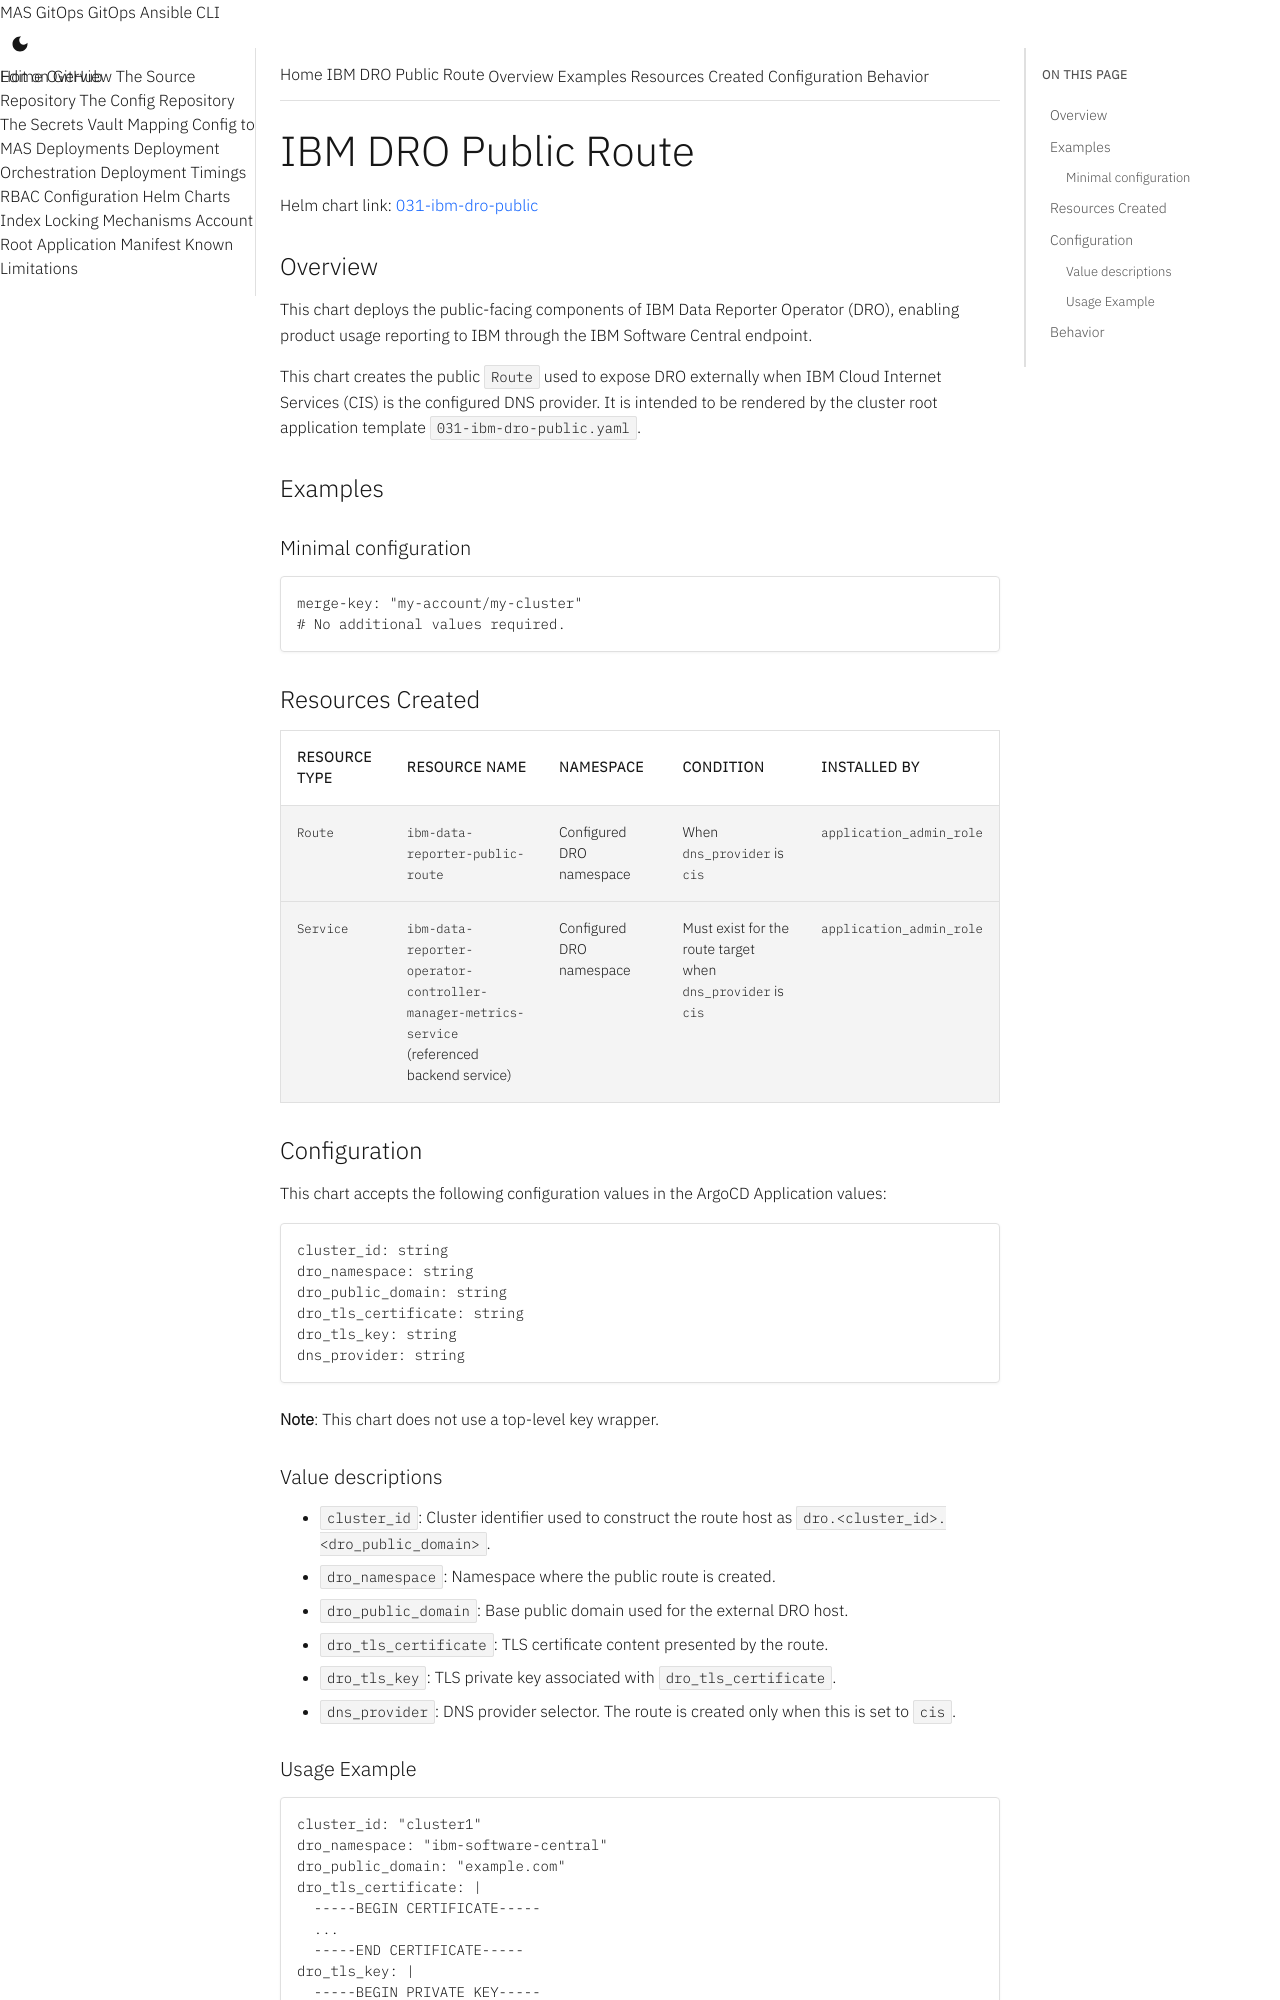

repository: ibm-mas/gitops · page: 8.7/charts/031-ibm-dro-public/index.html · generator: mkdocs

# IBM DRO Public Route

Helm chart link: {{ gitops_repo_file_link("cluster-applications/031-ibm-dro-public", "031-ibm-dro-public") }}

{%
   include-markdown "../../cluster-applications/031-ibm-dro-public/README.md"
   start="<
